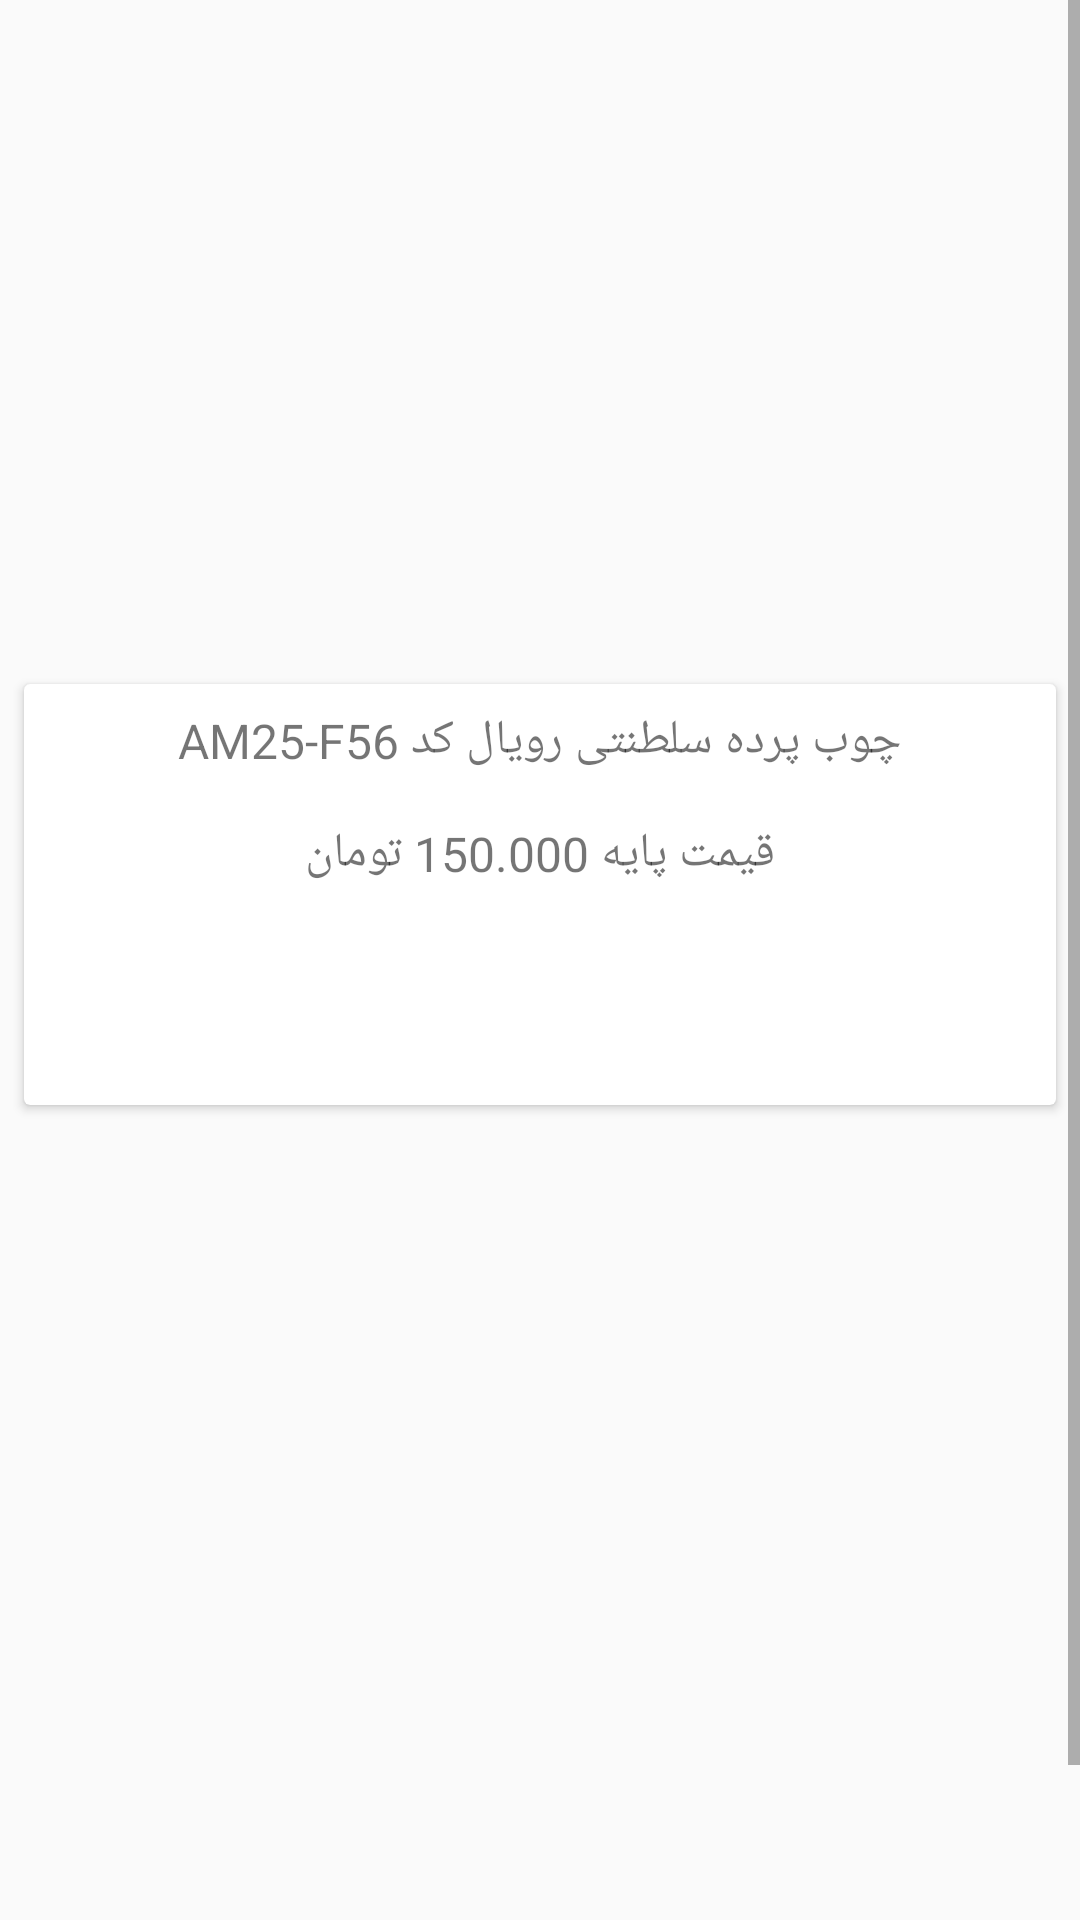

The Android layout XML behind this screen, and the referenced resources:
<!-- AndroidManifest.xml: application theme AppTheme -->
<!-- res/layout/activity_detail.xml -->
<?xml version="1.0" encoding="utf-8"?>
<ScrollView xmlns:android="http://schemas.android.com/apk/res/android"
            xmlns:app="http://schemas.android.com/apk/res-auto"
            xmlns:tools="http://schemas.android.com/tools"
            android:layout_width="match_parent"
            android:layout_height="match_parent">

    <LinearLayout
        android:layout_width="match_parent"
        android:layout_height="wrap_content"
        android:orientation="vertical">

        <android.support.v4.view.ViewPager
            android:id="@+id/detailGallerySlider"
            android:layout_width="match_parent"
            android:layout_height="220dp"
            android:layout_marginBottom="8dp"/>

        <android.support.v7.widget.CardView
            android:layout_width="match_parent"
            android:layout_height="wrap_content"
            android:layout_marginLeft="8dp"
            android:layout_marginRight="8dp"
            android:layout_marginBottom="10dp"
            app:cardElevation="2dp">

            <LinearLayout
                android:layout_width="match_parent"
                android:layout_height="match_parent"
                android:orientation="vertical">

                <TextView
                    android:layout_width="match_parent"
                    android:layout_height="wrap_content"
                    android:layout_margin="8dp"
                    android:gravity="center"
                    android:text="چوب پرده سلطنتی رویال کد AM25-F56"
                    android:textSize="16sp"/>

                <TextView
                    android:layout_width="match_parent"
                    android:layout_height="wrap_content"
                    android:layout_margin="8dp"
                    android:gravity="center"
                    android:text="قیمت پایه 150.000 تومان"
                    android:textSize="16sp"/>

                <Button
                    android:id="@+id/btnAddToOrderBasket"
                    android:layout_width="wrap_content"
                    android:layout_height="40dp"
                    android:layout_gravity="center_horizontal"
                    android:layout_marginTop="10dp"
                    android:layout_marginBottom="15dp"
                    android:background="@drawable/round_button_drawable"
                    android:drawablePadding="8dp"
                    android:gravity="center"
                    android:paddingLeft="10dp"
                    android:paddingRight="10dp"
                    android:text="افزودن به سبد سفارش"
                    android:textColor="#ffffff"
                    android:textSize="17sp"/>


            </LinearLayout>
        </android.support.v7.widget.CardView>


        <android.support.design.widget.TabLayout
            android:id="@+id/detailTabLayout"
            style="@style/defaultTabLayout"
            android:layout_width="match_parent"
            android:layout_height="wrap_content"
            app:tabMode="fixed"/>

        <android.support.v4.view.ViewPager
            android:id="@+id/detailTabViewPager"
            android:layout_width="match_parent"
            android:layout_height="270dp"/>

    </LinearLayout>
</ScrollView>
<!-- resources referenced by this layout -->
<resources>
  <style name="AppTheme" parent="Theme.AppCompat.Light.NoActionBar">
          
          <item name="colorPrimary">@color/colorPrimary</item>
          <item name="colorPrimaryDark">@color/colorPrimaryDark</item>
          <item name="colorAccent">@color/colorAccent</item>
          <item name="android:navigationBarColor">@color/colorPrimary</item>
      </style>
  <color name="colorPrimary">#795548</color>
  <color name="colorPrimaryDark">#5D4037</color>
  <color name="colorAccent">#8D6D63</color>
</resources>
